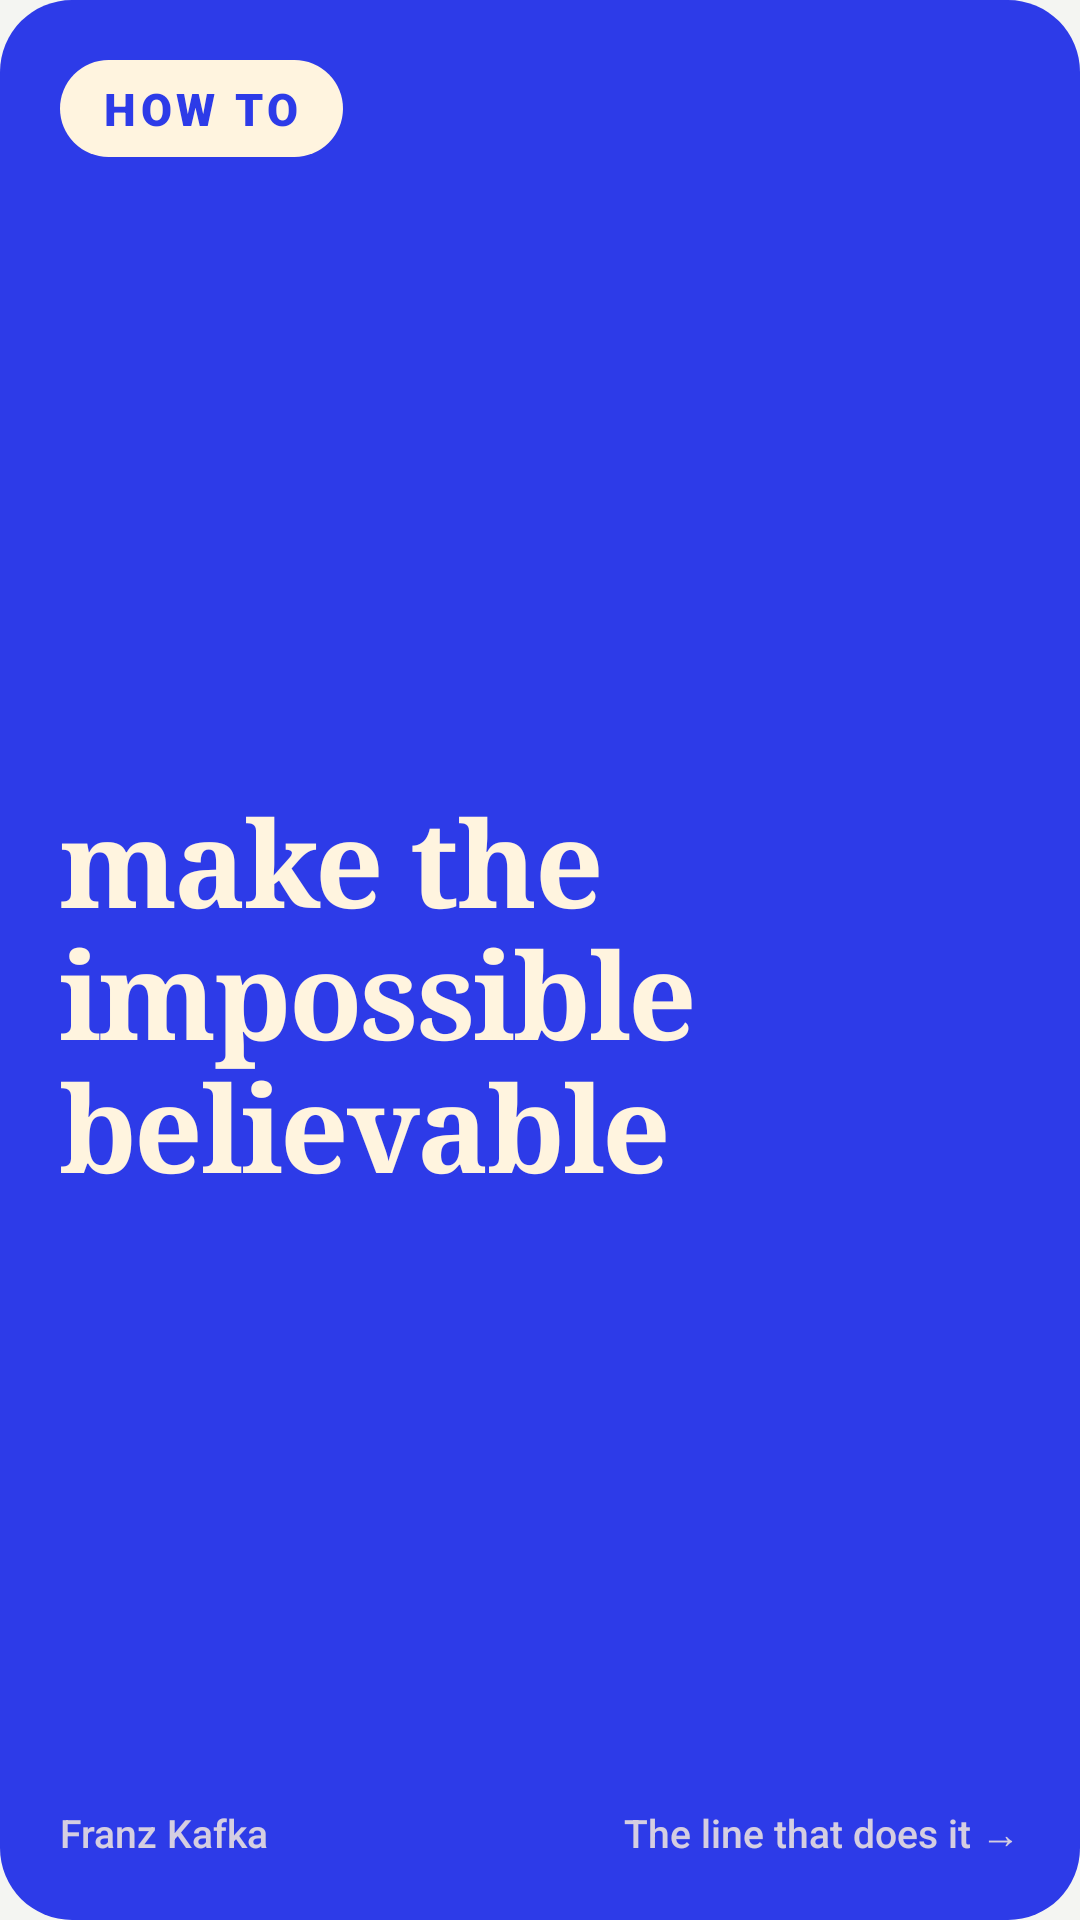

This screen was rendered from an Android layout file. Write that file and the resources it references.
<!-- AndroidManifest.xml: application theme Theme.Marginalia -->
<!-- res/layout/widget_preview.xml -->
<?xml version="1.0" encoding="utf-8"?>
<LinearLayout xmlns:android="http://schemas.android.com/apk/res/android"
    android:layout_width="match_parent"
    android:layout_height="match_parent"
    android:background="@drawable/widget_bg_hook"
    android:orientation="vertical"
    android:padding="20dp">

    <TextView
        android:layout_width="wrap_content"
        android:layout_height="wrap_content"
        android:background="@drawable/hook_pill"
        android:fontFamily="sans-serif-black"
        android:letterSpacing="0.1"
        android:paddingStart="14dp"
        android:paddingTop="6dp"
        android:paddingEnd="14dp"
        android:paddingBottom="6dp"
        android:text="@string/hook_pill"
        android:textColor="@color/hook_pill_ink"
        android:textSize="15sp" />

    <TextView
        android:layout_width="match_parent"
        android:layout_height="0dp"
        android:layout_marginTop="8dp"
        android:layout_weight="1"
        android:fontFamily="serif"
        android:gravity="center_vertical"
        android:letterSpacing="-0.02"
        android:lineSpacingMultiplier="0.95"
        android:text="@string/preview_hook"
        android:textColor="@color/hook_ink"
        android:textSize="40sp"
        android:textStyle="bold" />

    <LinearLayout
        android:layout_width="match_parent"
        android:layout_height="wrap_content"
        android:orientation="horizontal">

        <TextView
            android:layout_width="0dp"
            android:layout_height="wrap_content"
            android:layout_weight="1"
            android:fontFamily="sans-serif-medium"
            android:maxLines="1"
            android:text="@string/preview_author"
            android:textColor="@color/hook_soft"
            android:textSize="13sp" />

        <TextView
            android:layout_width="wrap_content"
            android:layout_height="wrap_content"
            android:fontFamily="sans-serif-medium"
            android:text="@string/hook_hint"
            android:textColor="@color/hook_soft"
            android:textSize="13sp" />
    </LinearLayout>
</LinearLayout>
<!-- resources referenced by this layout -->
<resources>
  <color name="hook_ink">#FFF4DF</color>
  <color name="hook_pill_ink">#2D3BE8</color>
  <color name="hook_soft">#CCFFF4DF</color>
  <!-- drawable hook_pill (drawable) -->
  <?xml version="1.0" encoding="utf-8"?>
  <shape xmlns:android="http://schemas.android.com/apk/res/android" android:shape="rectangle">
      <solid android:color="@color/hook_pill" />
      <corners android:radius="99dp" />
  </shape>
  <!-- drawable widget_bg_hook (drawable) -->
  <?xml version="1.0" encoding="utf-8"?>
  <shape xmlns:android="http://schemas.android.com/apk/res/android" android:shape="rectangle">
      <solid android:color="@color/slide_hook" />
      <corners android:radius="24dp" />
  </shape>
  <string name="hook_hint">The line that does it →</string>
  <string name="hook_pill">HOW TO</string>
  <string name="preview_author">Franz Kafka</string>
  <string name="preview_hook">make the impossible believable</string>
  <style name="Theme.Marginalia" parent="android:Theme.Material.Light.NoActionBar">
          <item name="android:windowBackground">@color/paper</item>
          <item name="android:statusBarColor">@color/paper</item>
          <item name="android:windowLightStatusBar">true</item>
          <item name="android:textColor">@color/ink</item>
      </style>
  <color name="hook_pill">#FFF4DF</color>
  <color name="slide_hook">#2D3BE8</color>
  <color name="paper">#F4F5F2</color>
  <color name="ink">#1B1D22</color>
</resources>
